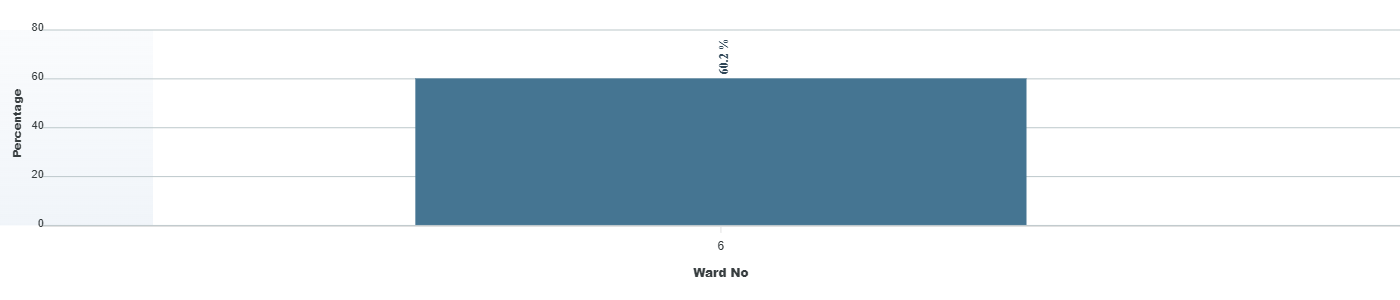

The table this chart was drawn from, first rows:
category, series-0
6, 60.2
